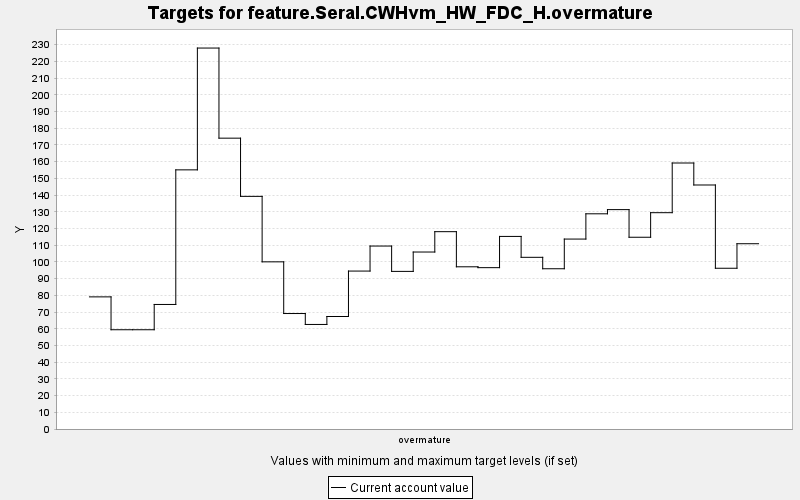

Data behind this chart, as committed beside it:
TARGET, PERIOD, YEAR, PERIODWIDTH, MINIMUM, MAXIMUM, MINWEIGHT, MAXWEIGHT, CURRENT, SUMMARY
feature.Seral.CWHvm_HW_FDC_H.overmature, 0, 0, 10.0, 0.0, 10000, 1.0, 1.0, 79.08, 0.0
feature.Seral.CWHvm_HW_FDC_H.overmature, 1, 10, 10.0, 0.0, 10000, 1.0, 1.0, 59.41, 0.0
feature.Seral.CWHvm_HW_FDC_H.overmature, 2, 20, 10.0, 0.0, 10000, 1.0, 1.0, 59.41, 0.0
feature.Seral.CWHvm_HW_FDC_H.overmature, 3, 30, 10.0, 0.0, 10000, 1.0, 1.0, 74.54, 0.0
feature.Seral.CWHvm_HW_FDC_H.overmature, 4, 40, 10.0, 0.0, 10000, 1.0, 1.0, 155.1, 0.0
feature.Seral.CWHvm_HW_FDC_H.overmature, 5, 50, 10.0, 0.0, 10000, 1.0, 1.0, 228, 0.0
feature.Seral.CWHvm_HW_FDC_H.overmature, 6, 60, 10.0, 0.0, 10000, 1.0, 1.0, 174.1, 0.0
feature.Seral.CWHvm_HW_FDC_H.overmature, 7, 70, 10.0, 0.0, 10000, 1.0, 1.0, 139.2, 0.0
feature.Seral.CWHvm_HW_FDC_H.overmature, 8, 80, 10.0, 0.0, 10000, 1.0, 1.0, 100.1, 0.0
feature.Seral.CWHvm_HW_FDC_H.overmature, 9, 90, 10.0, 0.0, 10000, 1.0, 1.0, 69.12, 0.0
feature.Seral.CWHvm_HW_FDC_H.overmature, 10, 100, 10.0, 0.0, 10000, 1.0, 1.0, 62.58, 0.0
feature.Seral.CWHvm_HW_FDC_H.overmature, 11, 110, 10.0, 0.0, 10000, 1.0, 1.0, 67.34, 0.0
feature.Seral.CWHvm_HW_FDC_H.overmature, 12, 120, 10.0, 0.0, 10000, 1.0, 1.0, 94.53, 0.0
feature.Seral.CWHvm_HW_FDC_H.overmature, 13, 130, 10.0, 0.0, 10000, 1.0, 1.0, 109.5, 0.0
feature.Seral.CWHvm_HW_FDC_H.overmature, 14, 140, 10.0, 0.0, 10000, 1.0, 1.0, 94.34, 0.0
feature.Seral.CWHvm_HW_FDC_H.overmature, 15, 150, 10.0, 0.0, 10000, 1.0, 1.0, 105.9, 0.0
feature.Seral.CWHvm_HW_FDC_H.overmature, 16, 160, 10.0, 0.0, 10000, 1.0, 1.0, 118.1, 0.0
feature.Seral.CWHvm_HW_FDC_H.overmature, 17, 170, 10.0, 0.0, 10000, 1.0, 1.0, 97.08, 0.0
feature.Seral.CWHvm_HW_FDC_H.overmature, 18, 180, 10.0, 0.0, 10000, 1.0, 1.0, 96.57, 0.0
feature.Seral.CWHvm_HW_FDC_H.overmature, 19, 190, 10.0, 0.0, 10000, 1.0, 1.0, 115.3, 0.0
feature.Seral.CWHvm_HW_FDC_H.overmature, 20, 200, 10.0, 0.0, 10000, 1.0, 1.0, 102.8, 0.0
feature.Seral.CWHvm_HW_FDC_H.overmature, 21, 210, 10.0, 0.0, 10000, 1.0, 1.0, 95.92, 0.0
feature.Seral.CWHvm_HW_FDC_H.overmature, 22, 220, 10.0, 0.0, 10000, 1.0, 1.0, 113.7, 0.0
feature.Seral.CWHvm_HW_FDC_H.overmature, 23, 230, 10.0, 0.0, 10000, 1.0, 1.0, 128.8, 0.0
feature.Seral.CWHvm_HW_FDC_H.overmature, 24, 240, 10.0, 0.0, 10000, 1.0, 1.0, 131.3, 0.0
feature.Seral.CWHvm_HW_FDC_H.overmature, 25, 250, 10.0, 0.0, 10000, 1.0, 1.0, 114.8, 0.0
feature.Seral.CWHvm_HW_FDC_H.overmature, 26, 260, 10.0, 0.0, 10000, 1.0, 1.0, 129.5, 0.0
feature.Seral.CWHvm_HW_FDC_H.overmature, 27, 270, 10.0, 0.0, 10000, 1.0, 1.0, 159.2, 0.0
feature.Seral.CWHvm_HW_FDC_H.overmature, 28, 280, 10.0, 0.0, 10000, 1.0, 1.0, 146, 0.0
feature.Seral.CWHvm_HW_FDC_H.overmature, 29, 290, 10.0, 0.0, 10000, 1.0, 1.0, 96.21, 0.0
feature.Seral.CWHvm_HW_FDC_H.overmature, 30, 300, 10.0, 0.0, 10000, 1.0, 1.0, 110.9, 0.0
